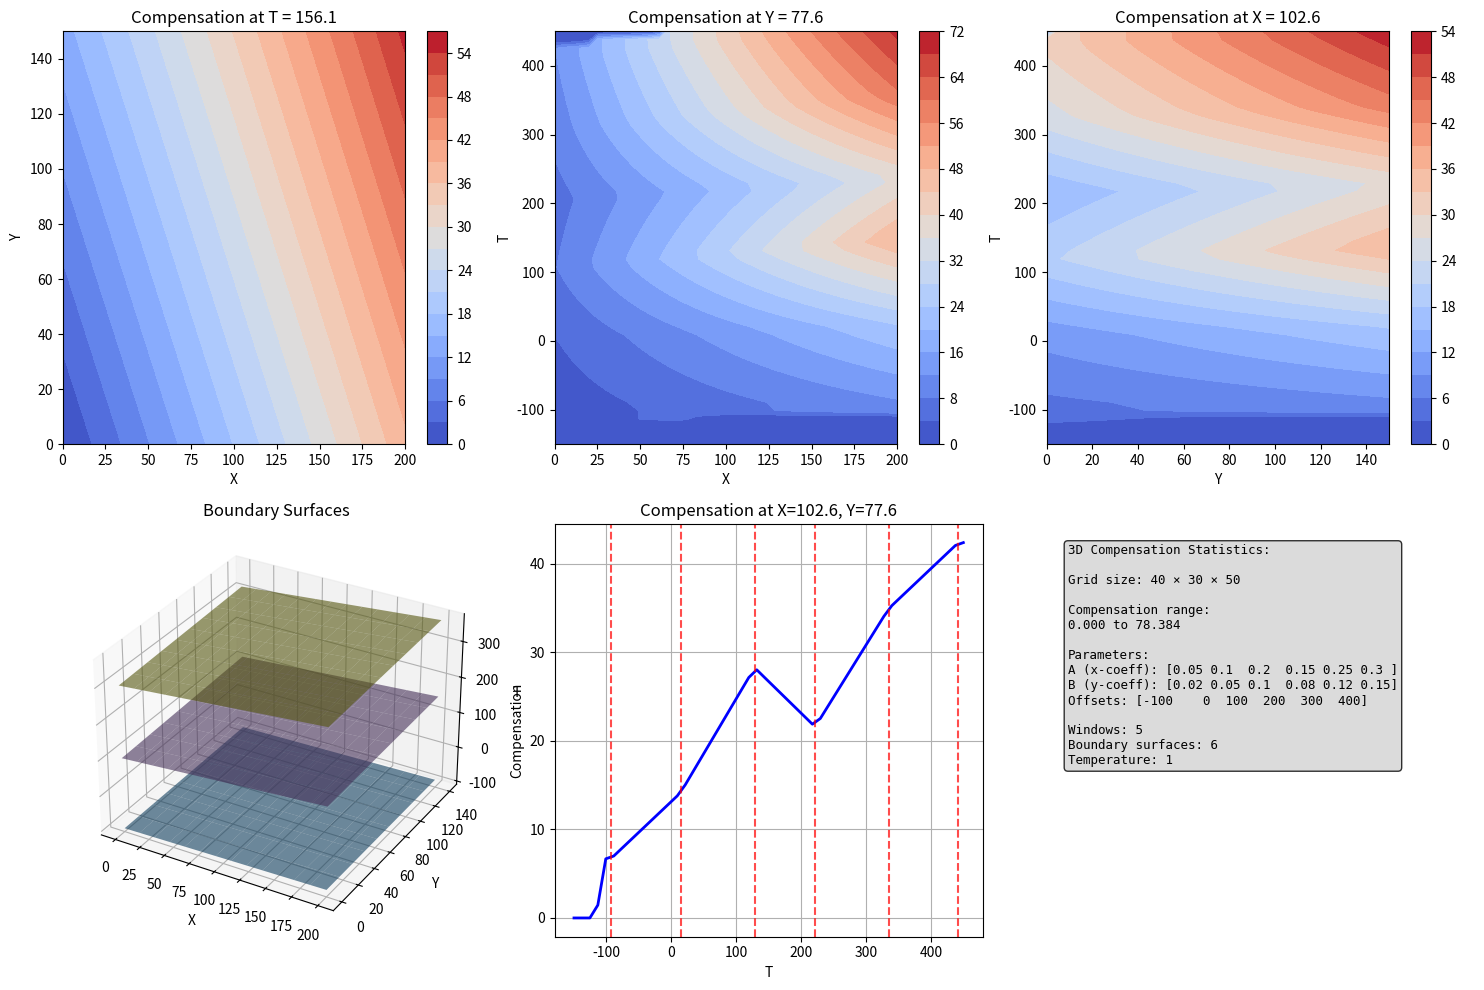
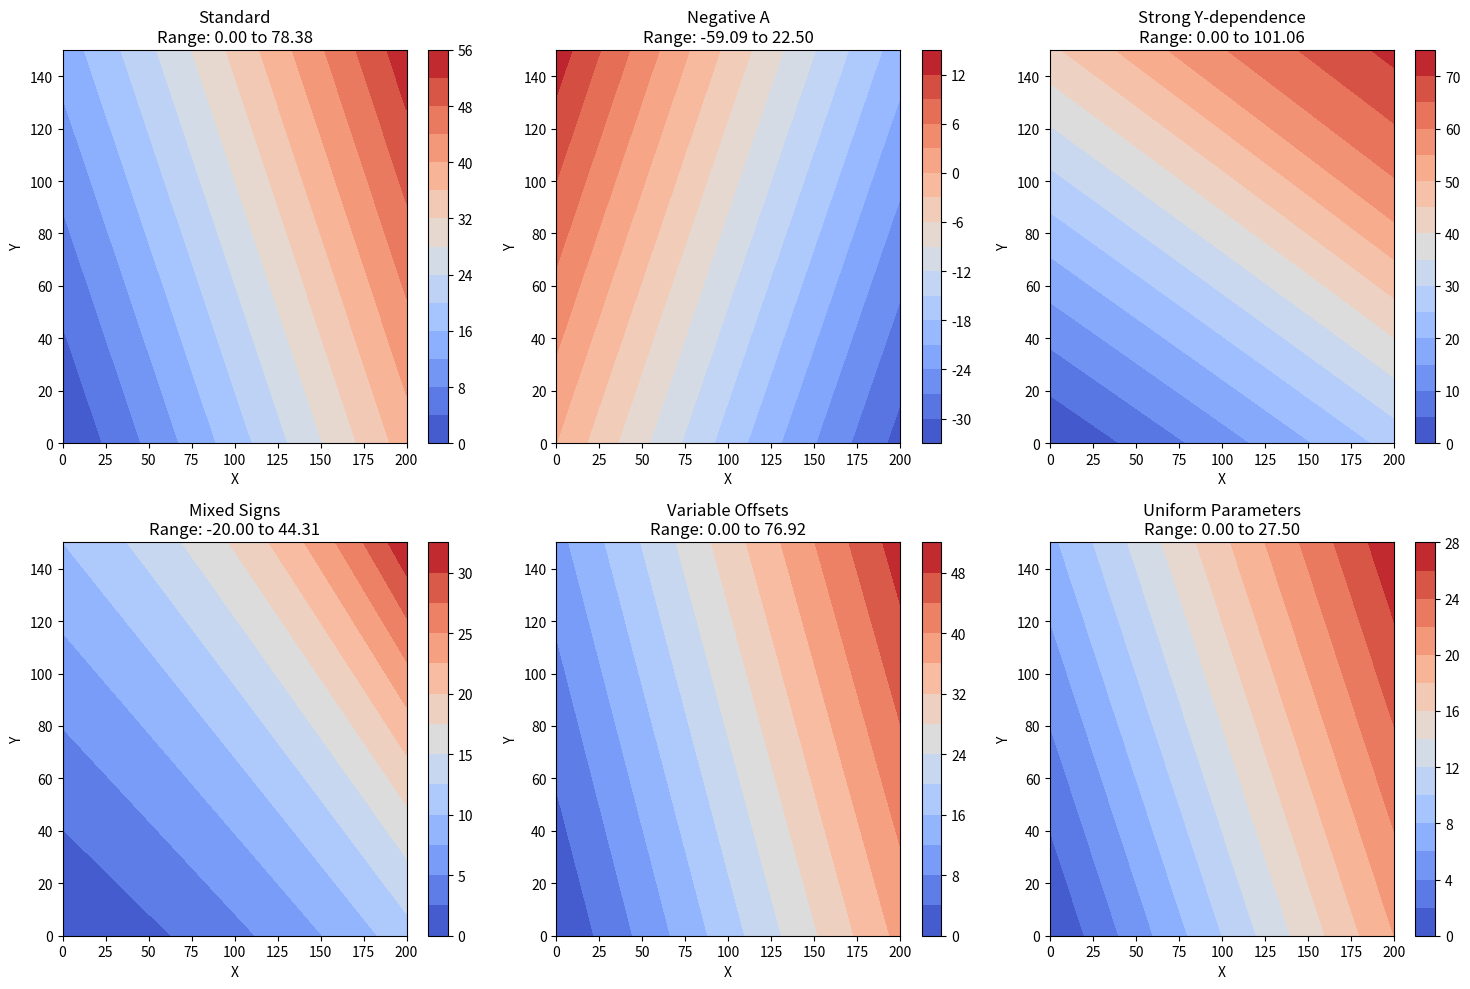

Reproduce these figures in Python, in order.
import numpy as np
import matplotlib.pyplot as plt
from mpl_toolkits.mplot3d import Axes3D

class Compensate:
    def __init__(self, a_params, b_params, boundary_offsets, temperature=1):
        """
        3D Multi-window compensation class
        
        Args:
            a_params: X-direction coefficients [6 values for 3 main windows + 2 edge]
            b_params: Y-direction coefficients [6 values for 3 main windows + 2 edge]  
            boundary_offsets: Offset values [6 values for boundary surfaces]
            temperature: Smoothness parameter (default 1)
        """
        self.a_params = np.array(a_params)
        self.b_params = np.array(b_params)  
        self.boundary_offsets = np.array(boundary_offsets)
        self.temperature = temperature
        
        # For 3 main windows, we have 5 total windows (3 main + 2 edge)
        # This requires 6 boundary surfaces
        self.num_windows = 5  # 3 main + 2 edge
        self.num_boundaries = 6
        
        print(f"Compensate initialized: {self.num_windows} windows, {self.num_boundaries} boundary surfaces")
    
    def sigmoid(self, z):
        """Stable sigmoid function"""
        return 1 / (1 + np.exp(-np.clip(z, -500, 500)))
    
    def get_boundary_surfaces(self, x, y):
        """
        Compute boundary surface values: t = a_i * x + b_i * y + offset_i
        """
        x = np.asarray(x)
        y = np.asarray(y)
        
        if x.ndim == 1 and y.ndim == 1:
            X, Y = np.meshgrid(x, y, indexing='ij')
            boundary_values = np.zeros((self.num_boundaries, len(x), len(y)))
            for i in range(self.num_boundaries):
                boundary_values[i] = self.a_params[i] * X + self.b_params[i] * Y + self.boundary_offsets[i]
        else:
            raise ValueError("x and y must be 1D arrays")
        
        return boundary_values
    
    def compute_window_memberships(self, x, y, t):
        """
        Compute soft membership for each window
        """
        boundary_values = self.get_boundary_surfaces(x, y)  # [6, len_x, len_y]
        
        # Create 3D meshgrids
        X, Y, T = np.meshgrid(x, y, t, indexing='ij')
        
        memberships = []
        
        for i in range(self.num_windows):
            # Window i: between boundary surfaces i and i+1
            lower_bound = boundary_values[i][:, :, np.newaxis]  # [len_x, len_y, 1]
            upper_bound = boundary_values[i + 1][:, :, np.newaxis]  # [len_x, len_y, 1]
            
            # Soft membership using sigmoid functions
            lower_sigmoid = self.sigmoid((T - lower_bound) / self.temperature)
            upper_sigmoid = self.sigmoid((upper_bound - T) / self.temperature)
            
            membership = lower_sigmoid * upper_sigmoid
            memberships.append(membership)
        
        memberships = np.array(memberships)  # [5, len_x, len_y, len_t]
        
        # Normalize to ensure sum = 1
        memberships_sum = np.sum(memberships, axis=0, keepdims=True)
        memberships_sum = np.maximum(memberships_sum, 1e-8)
        normalized_memberships = memberships / memberships_sum
        
        return normalized_memberships
    
    def compute_within_window_interpolation(self, x, y, t):
        """
        Interpolate parameters within each window
        """
        boundary_values = self.get_boundary_surfaces(x, y)  # [6, len_x, len_y]
        
        X, Y, T = np.meshgrid(x, y, t, indexing='ij')
        
        interpolated_slopes_a = []
        interpolated_slopes_b = []
        
        for i in range(self.num_windows):
            lower_bound = boundary_values[i][:, :, np.newaxis]
            upper_bound = boundary_values[i + 1][:, :, np.newaxis]
            
            window_width = upper_bound - lower_bound
            window_width = np.maximum(window_width, 1e-8)
            
            alpha = (T - lower_bound) / window_width
            alpha = np.clip(alpha, 0.0, 1.0)
            
            # Interpolate between parameters
            slope_a = (1 - alpha) * self.a_params[i] + alpha * self.a_params[i + 1]
            slope_b = (1 - alpha) * self.b_params[i] + alpha * self.b_params[i + 1]
            
            interpolated_slopes_a.append(slope_a)
            interpolated_slopes_b.append(slope_b)
        
        return np.array(interpolated_slopes_a), np.array(interpolated_slopes_b)
    
    def __call__(self, x, y, t):
        """
        Compute compensation for given (x, y, t) coordinates
        
        Returns:
            compensation: Total compensation [len_x, len_y, len_t]
        """
        # Get window memberships
        memberships = self.compute_window_memberships(x, y, t)  # [5, len_x, len_y, len_t]
        
        # Get interpolated slopes
        slopes_a, slopes_b = self.compute_within_window_interpolation(x, y, t)  # [5, len_x, len_y, len_t]
        
        # Create meshgrids
        X, Y, T = np.meshgrid(x, y, t, indexing='ij')
        
        # Weighted sum of compensations: C = Σᵢ wᵢ × (aᵢ×x + bᵢ×y)
        compensation_x = np.sum(memberships * slopes_a * X[np.newaxis, :, :, :], axis=0)
        compensation_y = np.sum(memberships * slopes_b * Y[np.newaxis, :, :, :], axis=0)
        compensation = compensation_x + compensation_y
        
        return compensation

def create_standard_parameters():
    """
    Create standard parameters for 3 main windows
    """
    # 6 boundary surfaces for 5 windows (3 main + 2 edge)
    a_params = [0.05, 0.1, 0.2, 0.15, 0.25, 0.3]  # X-direction slopes
    b_params = [0.02, 0.05, 0.1, 0.08, 0.12, 0.15]  # Y-direction slopes  
    boundary_offsets = [-100, 0, 100, 200, 300, 400]  # Surface offsets
    
    return a_params, b_params, boundary_offsets

def visualize_compensation_3d(comp, x_range, y_range, t_range):
    """
    Simple 3D visualization of compensation
    """
    print("Computing 3D compensation...")
    compensation = comp(x_range, y_range, t_range)
    
    print(f"Compensation shape: {compensation.shape}")
    print(f"Compensation range: {compensation.min():.3f} to {compensation.max():.3f}")
    
    fig = plt.figure(figsize=(15, 10))
    
    # Select middle slices
    x_mid = len(x_range) // 2
    y_mid = len(y_range) // 2
    t_mid = len(t_range) // 2
    
    # 1. Compensation at fixed T (XY slice)
    ax1 = plt.subplot(2, 3, 1)
    X, Y = np.meshgrid(x_range, y_range, indexing='ij')
    im1 = ax1.contourf(X, Y, compensation[:, :, t_mid], levels=20, cmap='coolwarm')
    ax1.set_title(f'Compensation at T = {t_range[t_mid]:.1f}')
    ax1.set_xlabel('X')
    ax1.set_ylabel('Y')
    plt.colorbar(im1, ax=ax1)
    
    # 2. Compensation at fixed Y (XT slice)  
    ax2 = plt.subplot(2, 3, 2)
    X_2d, T_2d = np.meshgrid(x_range, t_range, indexing='ij')
    im2 = ax2.contourf(X_2d, T_2d, compensation[:, y_mid, :], levels=20, cmap='coolwarm')
    ax2.set_title(f'Compensation at Y = {y_range[y_mid]:.1f}')
    ax2.set_xlabel('X')
    ax2.set_ylabel('T')
    plt.colorbar(im2, ax=ax2)
    
    # 3. Compensation at fixed X (YT slice)
    ax3 = plt.subplot(2, 3, 3)
    Y_2d, T_2d = np.meshgrid(y_range, t_range, indexing='ij')
    im3 = ax3.contourf(Y_2d, T_2d, compensation[x_mid, :, :], levels=20, cmap='coolwarm')
    ax3.set_title(f'Compensation at X = {x_range[x_mid]:.1f}')
    ax3.set_xlabel('Y')
    ax3.set_ylabel('T')
    plt.colorbar(im3, ax=ax3)
    
    # 4. 3D boundary surfaces
    ax4 = plt.subplot(2, 3, 4, projection='3d')
    boundary_surfaces = comp.get_boundary_surfaces(x_range, y_range)
    X_surf, Y_surf = np.meshgrid(x_range[::3], y_range[::3], indexing='ij')  # Reduced resolution
    
    colors = plt.cm.tab10(np.linspace(0, 1, len(boundary_surfaces)))
    for i in range(0, len(boundary_surfaces), 2):  # Show every 2nd surface
        Z_surf = boundary_surfaces[i][::3, ::3]
        ax4.plot_surface(X_surf, Y_surf, Z_surf, alpha=0.6, color=colors[i])
    
    ax4.set_xlabel('X')
    ax4.set_ylabel('Y')
    ax4.set_zlabel('T')
    ax4.set_title('Boundary Surfaces')
    
    # 5. Compensation along line (fixed X, Y)
    ax5 = plt.subplot(2, 3, 5)
    ax5.plot(t_range, compensation[x_mid, y_mid, :], 'b-', linewidth=2)
    ax5.set_title(f'Compensation at X={x_range[x_mid]:.1f}, Y={y_range[y_mid]:.1f}')
    ax5.set_xlabel('T')
    ax5.set_ylabel('Compensation')
    ax5.grid(True)
    
    # Add boundary intersections
    boundary_at_point = comp.get_boundary_surfaces([x_range[x_mid]], [y_range[y_mid]])
    for i, t_boundary in enumerate(boundary_at_point[:, 0, 0]):
        if t_range.min() <= t_boundary <= t_range.max():
            ax5.axvline(t_boundary, color='r', linestyle='--', alpha=0.7)
    
    # 6. Statistics
    ax6 = plt.subplot(2, 3, 6)
    ax6.axis('off')
    
    stats_text = f"""3D Compensation Statistics:

Grid size: {len(x_range)} × {len(y_range)} × {len(t_range)}

Compensation range: 
{compensation.min():.3f} to {compensation.max():.3f}

Parameters:
A (x-coeff): {comp.a_params}
B (y-coeff): {comp.b_params}
Offsets: {comp.boundary_offsets}

Windows: {comp.num_windows}
Boundary surfaces: {comp.num_boundaries}
Temperature: {comp.temperature}"""
    
    ax6.text(0.05, 0.95, stats_text, transform=ax6.transAxes, fontsize=9,
             verticalalignment='top', fontfamily='monospace',
             bbox=dict(boxstyle='round', facecolor='lightgray', alpha=0.8))
    
    plt.tight_layout()
    plt.show()

def test_different_parameters():
    """
    Test different parameter sets
    """
    fig, axes = plt.subplots(2, 3, figsize=(15, 10))
    
    x_range = np.linspace(0, 200, 30)
    y_range = np.linspace(0, 150, 25)
    t_range = np.linspace(-150, 450, 40)
    
    # Different parameter sets
    param_sets = [
        {
            "name": "Standard",
            "a": [0.05, 0.1, 0.2, 0.15, 0.25, 0.3],
            "b": [0.02, 0.05, 0.1, 0.08, 0.12, 0.15],
            "offsets": [-100, 0, 100, 200, 300, 400]
        },
        {
            "name": "Negative A",
            "a": [-0.3, -0.25, -0.2, -0.15, -0.1, -0.05],
            "b": [0.02, 0.05, 0.1, 0.08, 0.12, 0.15],
            "offsets": [-100, 0, 100, 200, 300, 400]
        },
        {
            "name": "Strong Y-dependence",
            "a": [0.05, 0.1, 0.15, 0.1, 0.2, 0.25],
            "b": [0.1, 0.2, 0.3, 0.25, 0.35, 0.4],
            "offsets": [-100, 0, 100, 200, 300, 400]
        },
        {
            "name": "Mixed Signs",
            "a": [-0.1, 0.05, 0.15, -0.05, 0.2, 0.1],
            "b": [0.05, -0.02, 0.1, 0.03, -0.05, 0.08],
            "offsets": [-100, 0, 100, 200, 300, 400]
        },
        {
            "name": "Variable Offsets",
            "a": [0.1, 0.15, 0.2, 0.18, 0.25, 0.3],
            "b": [0.05, 0.08, 0.1, 0.07, 0.12, 0.15],
            "offsets": [-150, -50, 50, 150, 250, 450]
        },
        {
            "name": "Uniform Parameters",
            "a": [0.1, 0.1, 0.1, 0.1, 0.1, 0.1],
            "b": [0.05, 0.05, 0.05, 0.05, 0.05, 0.05],
            "offsets": [-100, 0, 100, 200, 300, 400]
        }
    ]
    
    # Fixed T slice for comparison
    t_slice_idx = len(t_range) // 2
    X, Y = np.meshgrid(x_range, y_range, indexing='ij')
    
    for idx, params in enumerate(param_sets):
        comp = Compensate(params["a"], params["b"], params["offsets"], temperature=1)
        compensation = comp(x_range, y_range, t_range)
        
        row = idx // 3
        col = idx % 3
        ax = axes[row, col]
        
        im = ax.contourf(X, Y, compensation[:, :, t_slice_idx], levels=15, cmap='coolwarm')
        ax.set_title(f'{params["name"]}\nRange: {compensation.min():.2f} to {compensation.max():.2f}')
        ax.set_xlabel('X')
        ax.set_ylabel('Y')
        plt.colorbar(im, ax=ax)
        
        print(f"{params['name']}: Compensation range {compensation.min():.2f} to {compensation.max():.2f}")
    
    plt.tight_layout()
    plt.show()

if __name__ == "__main__":
    print("Simple 3D Multi-Window Compensation")
    print("=" * 50)
    
    # Example usage
    print("\nExample 1: Using standard parameters")
    a_params, b_params, boundary_offsets = create_standard_parameters()
    comp = Compensate(a_params, b_params, boundary_offsets)
    
    # Test computation
    x_range = np.linspace(0, 200, 40)
    y_range = np.linspace(0, 150, 30)
    t_range = np.linspace(-150, 450, 50)
    
    print(f"\nComputing compensation on {len(x_range)}×{len(y_range)}×{len(t_range)} grid...")
    compensation = comp(x_range, y_range, t_range)
    print(f"Compensation range: {compensation.min():.3f} to {compensation.max():.3f}")
    
    # Visualize
    print("\nGenerating 3D visualization...")
    visualize_compensation_3d(comp, x_range, y_range, t_range)
    
    # Example 2: Custom parameters
    print("\n" + "=" * 50)
    print("Example 2: Custom parameters")
    custom_a = [0.1, 0.2, 0.15, 0.25, 0.3, 0.35]
    custom_b = [0.05, 0.1, 0.08, 0.12, 0.15, 0.18]
    custom_offsets = [-120, -20, 80, 180, 280, 380]
    
    comp2 = Compensate(custom_a, custom_b, custom_offsets, temperature=2)
    compensation2 = comp2(x_range, y_range, t_range)
    print(f"Custom compensation range: {compensation2.min():.3f} to {compensation2.max():.3f}")
    
    # Test different parameter sets
    print("\n" + "=" * 50)
    print("Testing different parameter sets")
    test_different_parameters()
    
    print("\nUsage: comp = Compensate(a_params, b_params, offsets)")
    print("       compensation = comp(x, y, t)")